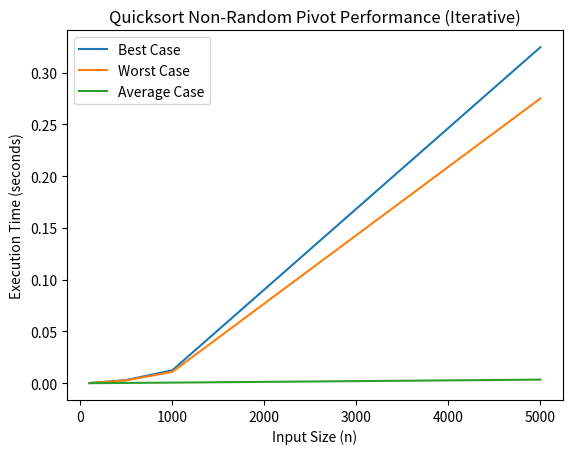

Write the Python code that produced this figure.
import sys
import random
import time
import matplotlib.pyplot as plt

# Increase recursion limit
sys.setrecursionlimit(10000)

# Iterative version of quicksort (non-random pivot)
def quicksort_iterative(arr):
    stack = [(0, len(arr) - 1)]

    while stack:
        start, end = stack.pop()
        if start >= end:
            continue

        pivot = arr[end]
        left = start
        right = end - 1

        while left <= right:
            if arr[left] <= pivot:
                left += 1
            else:
                arr[left], arr[right] = arr[right], arr[left]
                right -= 1

        arr[left], arr[end] = arr[end], arr[left]

        stack.append((start, left - 1))
        stack.append((left + 1, end))

    return arr

# Helper functions to generate best, worst, and average cases
def generate_best_case(n):
    return list(range(n))

def generate_worst_case(n):
    return list(range(n, 0, -1))

def generate_average_case(n):
    return [random.randint(0, n) for _ in range(n)]

# Benchmarking function
def benchmark_quicksort():
    input_sizes = [100, 500, 1000, 5000]
    best_case_times = []
    worst_case_times = []
    average_case_times = []
    
    for n in input_sizes:
        # Best case (already sorted)
        best_case = generate_best_case(n)
        start_time = time.time()
        quicksort_iterative(best_case)
        best_case_times.append(time.time() - start_time)
        
        # Worst case (reverse sorted)
        worst_case = generate_worst_case(n)
        start_time = time.time()
        quicksort_iterative(worst_case)
        worst_case_times.append(time.time() - start_time)
        
        # Average case (random inputs)
        average_case = generate_average_case(n)
        start_time = time.time()
        quicksort_iterative(average_case)
        average_case_times.append(time.time() - start_time)
    
    # Plotting the results
    plt.plot(input_sizes, best_case_times, label='Best Case')
    plt.plot(input_sizes, worst_case_times, label='Worst Case')
    plt.plot(input_sizes, average_case_times, label='Average Case')
    plt.xlabel('Input Size (n)')
    plt.ylabel('Execution Time (seconds)')
    plt.title('Quicksort Non-Random Pivot Performance (Iterative)')
    plt.legend()

    # Save the plot as a PNG file
    plt.savefig('quicksort_benchmark.png')  # You can specify the path here
    plt.show()

# Run benchmark
benchmark_quicksort()
